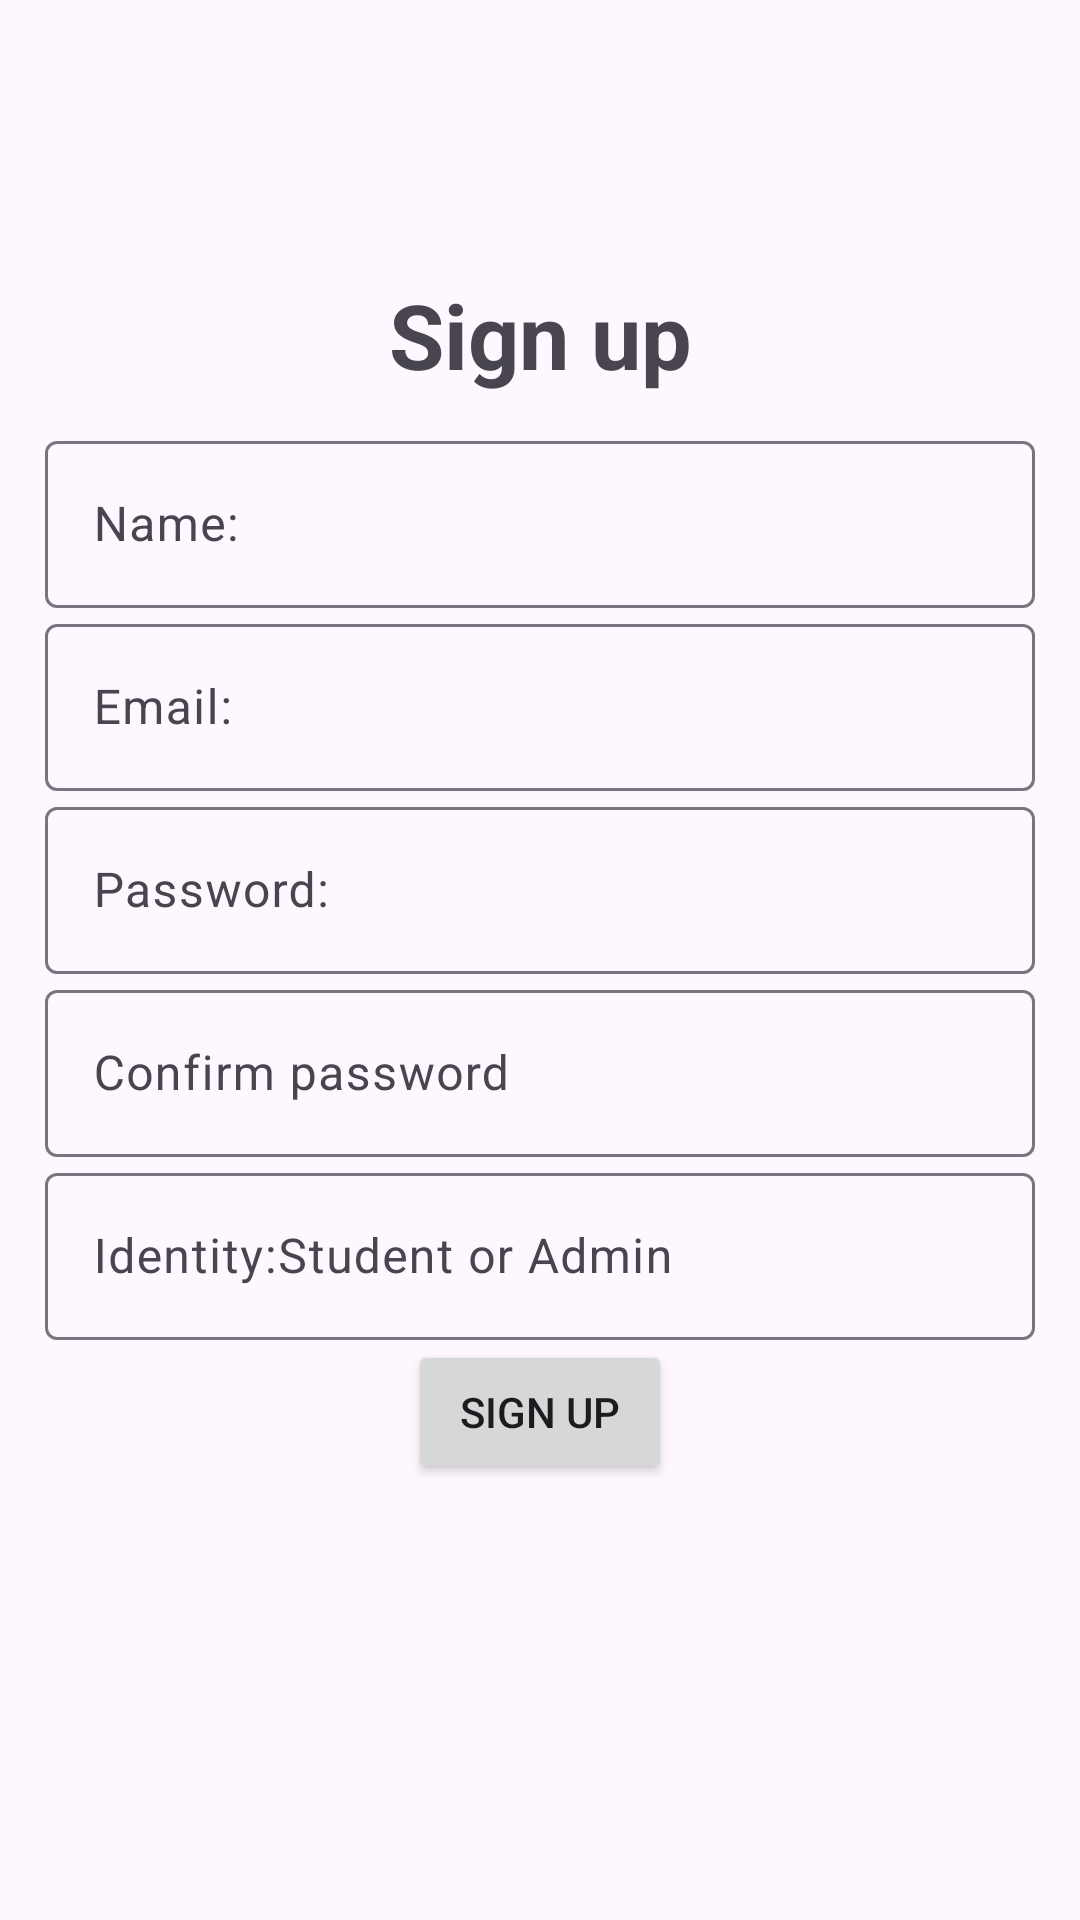

Reconstruct the res/layout file that produces this screen, plus the resources it refers to.
<!-- AndroidManifest.xml: application theme Theme.Material3.Light -->
<!-- res/layout/activity_register.xml -->
<LinearLayout xmlns:android="http://schemas.android.com/apk/res/android"
    xmlns:app="http://schemas.android.com/apk/res-auto"
    xmlns:tools="http://schemas.android.com/tools"
    android:layout_width="match_parent"
    android:layout_height="match_parent"
    android:orientation="vertical"
    android:padding="15dp"
    android:gravity="center"
    tools:context=".Register">

    <TextView
        android:text="@string/register"
        android:layout_width="match_parent"
        android:layout_height="wrap_content"
        android:textStyle="bold"
        android:textSize="30sp"
        android:gravity="center"
        android:layout_marginBottom="10dp"
        />
    <com.google.android.material.textfield.TextInputLayout
        android:layout_width="match_parent"
        android:layout_height="wrap_content">
        <com.google.android.material.textfield.TextInputEditText
            android:id="@+id/name"
            android:hint="@string/name"
            android:layout_width="match_parent"
            android:layout_height="wrap_content"/>
    </com.google.android.material.textfield.TextInputLayout>
    <com.google.android.material.textfield.TextInputLayout
        android:layout_width="match_parent"
        android:layout_height="wrap_content">
        <com.google.android.material.textfield.TextInputEditText
            android:id="@+id/email"
            android:hint="@string/email"
            android:layout_width="match_parent"
            android:layout_height="wrap_content"/>
    </com.google.android.material.textfield.TextInputLayout>
    <com.google.android.material.textfield.TextInputLayout
        android:layout_width="match_parent"
        android:layout_height="wrap_content">
        <com.google.android.material.textfield.TextInputEditText
            android:id="@+id/password"
            android:hint="@string/password"
            android:inputType="textPassword"
            android:layout_width="match_parent"
            android:layout_height="wrap_content"/>
    </com.google.android.material.textfield.TextInputLayout>
    <com.google.android.material.textfield.TextInputLayout
        android:layout_width="match_parent"
        android:layout_height="wrap_content">
        <com.google.android.material.textfield.TextInputEditText
            android:id="@+id/confirmed_password"
            android:hint="@string/confirm_password"
            android:inputType="textPassword"
            android:layout_width="match_parent"
            android:layout_height="wrap_content"/>
    </com.google.android.material.textfield.TextInputLayout>

    <com.google.android.material.textfield.TextInputLayout
        android:layout_width="match_parent"
        android:layout_height="wrap_content">
        <com.google.android.material.textfield.TextInputEditText
            android:id="@+id/identity"
            android:hint="@string/identity_student_or_admin"
            android:layout_width="match_parent"
            android:layout_height="wrap_content"/>
    </com.google.android.material.textfield.TextInputLayout>


    <Button
        android:id="@+id/btn_register"
        android:text="@string/register"
        android:layout_width="wrap_content"
        android:layout_height="wrap_content"
        />

    <ImageView
        android:id="@+id/imageView"
        android:layout_width="70dp"
        android:layout_height="54dp"
        app:srcCompat="@drawable/back_button"
        android:clickable="true"
        android:contentDescription="Back"
        />

</LinearLayout>
<!-- resources referenced by this layout -->
<resources>
  <string name="confirm_password">Confirm password</string>
  <string name="email">Email:</string>
  <string name="identity_student_or_admin">Identity:Student or Admin</string>
  <string name="name"> Name: </string>
  <string name="password">Password:</string>
  <string name="register">Sign up</string>
</resources>
